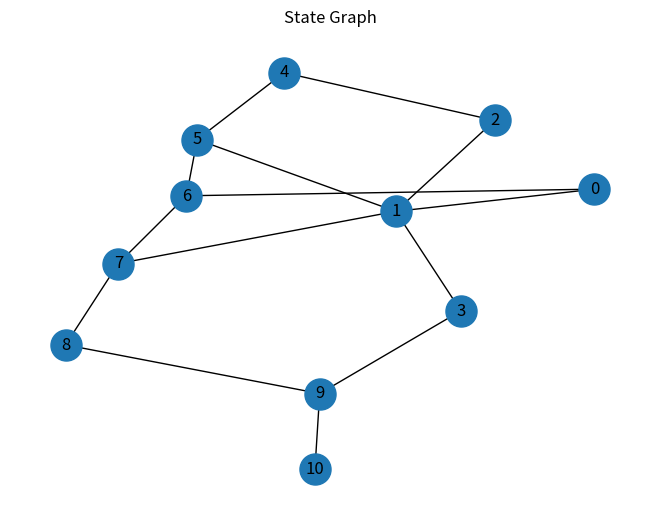
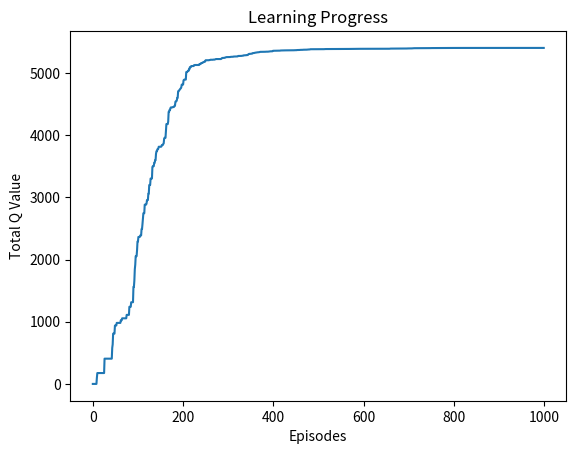
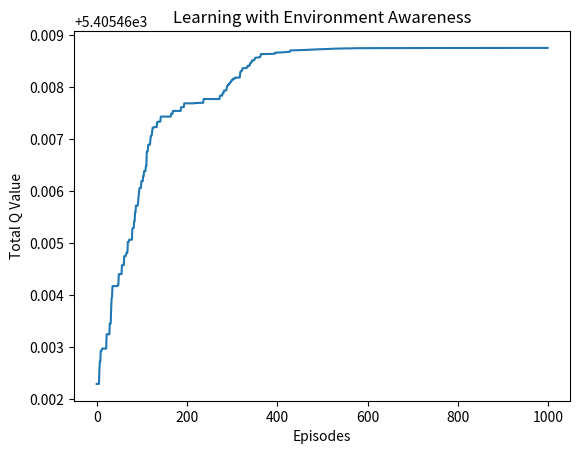

These figures' Python source, in order:

import numpy as np
import matplotlib.pyplot as plt
import networkx as nx
import random

# -----------------------------
# Graph Definition
# -----------------------------
edges = [
    (0, 1), (1, 5), (5, 6), (5, 4), (1, 2),
    (1, 3), (9, 10), (2, 4), (0, 6), (6, 7),
    (8, 9), (7, 8), (1, 7), (3, 9)
]

GOAL = 10
N_STATES = 11
GAMMA = 0.75
EPISODES = 1000

# -----------------------------
# Visualization
# -----------------------------
G = nx.Graph()
G.add_edges_from(edges)
pos = nx.spring_layout(G, seed=42)

nx.draw(G, pos, with_labels=True, node_size=500)
plt.title("State Graph")
plt.show()

# -----------------------------
# Reward Matrix Initialization
# -----------------------------
R = np.full((N_STATES, N_STATES), -1)

for s, a in edges:
    R[s, a] = 100 if a == GOAL else 0
    R[a, s] = 100 if s == GOAL else 0

R[GOAL, GOAL] = 100

# -----------------------------
# Q Matrix Initialization
# -----------------------------
Q = np.zeros((N_STATES, N_STATES))

# -----------------------------
# Helper Functions
# -----------------------------
def available_actions(state):
    return np.where(R[state] >= 0)[0]

def choose_action(actions):
    return random.choice(actions)

def update_q(state, action):
    best_next = np.max(Q[action])
    Q[state, action] = R[state, action] + GAMMA * best_next

# -----------------------------
# Training Phase
# -----------------------------
scores = []

for _ in range(EPISODES):
    state = random.randint(0, N_STATES - 1)
    actions = available_actions(state)
    action = choose_action(actions)
    update_q(state, action)
    scores.append(np.sum(Q))

# -----------------------------
# Policy Testing
# -----------------------------
current_state = 0
path = [current_state]

while current_state != GOAL:
    next_state = np.argmax(Q[current_state])
    path.append(next_state)
    current_state = next_state

print("Most Efficient Path:")
print(path)

# -----------------------------
# Training Progress Plot
# -----------------------------
plt.plot(scores)
plt.xlabel("Episodes")
plt.ylabel("Total Q Value")
plt.title("Learning Progress")
plt.show()

# -----------------------------
# Environment Awareness Extension
# -----------------------------
police = [2, 4, 5]
drug_traces = [3, 8, 9]

env_police = np.zeros_like(Q)
env_drugs = np.zeros_like(Q)

def collect_environment(action):
    if action in police:
        return 'p'
    if action in drug_traces:
        return 'd'
    return None

def update_q_with_env(state, action):
    update_q(state, action)
    env = collect_environment(action)
    if env == 'p':
        env_police[state, action] += 1
    if env == 'd':
        env_drugs[state, action] += 1

# -----------------------------
# Training with Environment Help
# -----------------------------
scores_env = []

for _ in range(EPISODES):
    state = random.randint(0, N_STATES - 1)
    actions = available_actions(state)
    action = choose_action(actions)
    update_q_with_env(state, action)
    scores_env.append(np.sum(Q))

plt.plot(scores_env)
plt.xlabel("Episodes")
plt.ylabel("Total Q Value")
plt.title("Learning with Environment Awareness")
plt.show()

print("Police Matrix:")
print(env_police)
print("\nDrug Trace Matrix:")
print(env_drugs)
